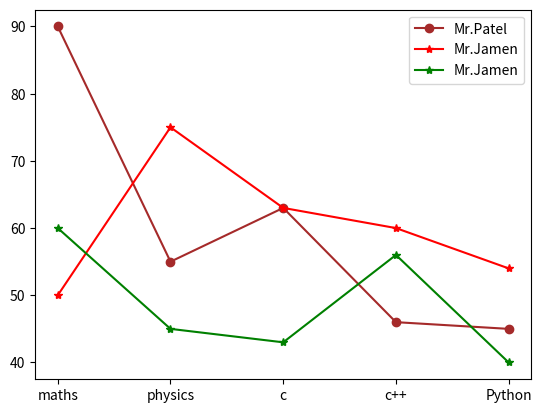

The script that saved this image:
import matplotlib.pyplot as plt

subject =["maths","physics","c","c++","Python"]
student1 = [90,55,63,46,45]
student2 = [50,75,63,60,54]
student3 = [60,45,43,56,40]

plt.plot(subject,student1,marker="o",label="Mr.Patel",color="brown")
plt.plot(subject,student2,marker="*",label="Mr.Jamen",color="red")
plt.plot(subject,student3,marker="*",label="Mr.Jamen",color="green")
plt.legend()
plt.show()
